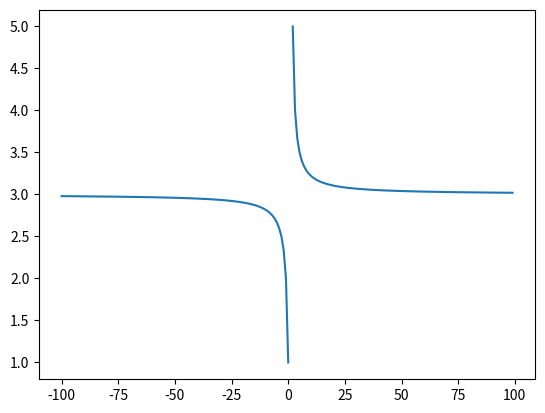

Here is the Python script that generated this plot:
import matplotlib.pyplot as plt
import numpy as np


def check_func(func,start=-100,stop=100):
    res = []
    for i in range(start,stop,1):
        try:
            val = i,func(i)    
            res.append(val)
        except Exception as e:
            print(e)
            res.append((i,None))

    res = np.array(res)
    x,y = res[:,0],res[:,1]
    
    plt.plot(x,y)
    plt.show()

def hyperbola_func(x):
    #https://stepik.org/lesson/255839/step/6?unit=236112
    y = (2/(x-1))+3
    return y
    


check_func(hyperbola_func)
